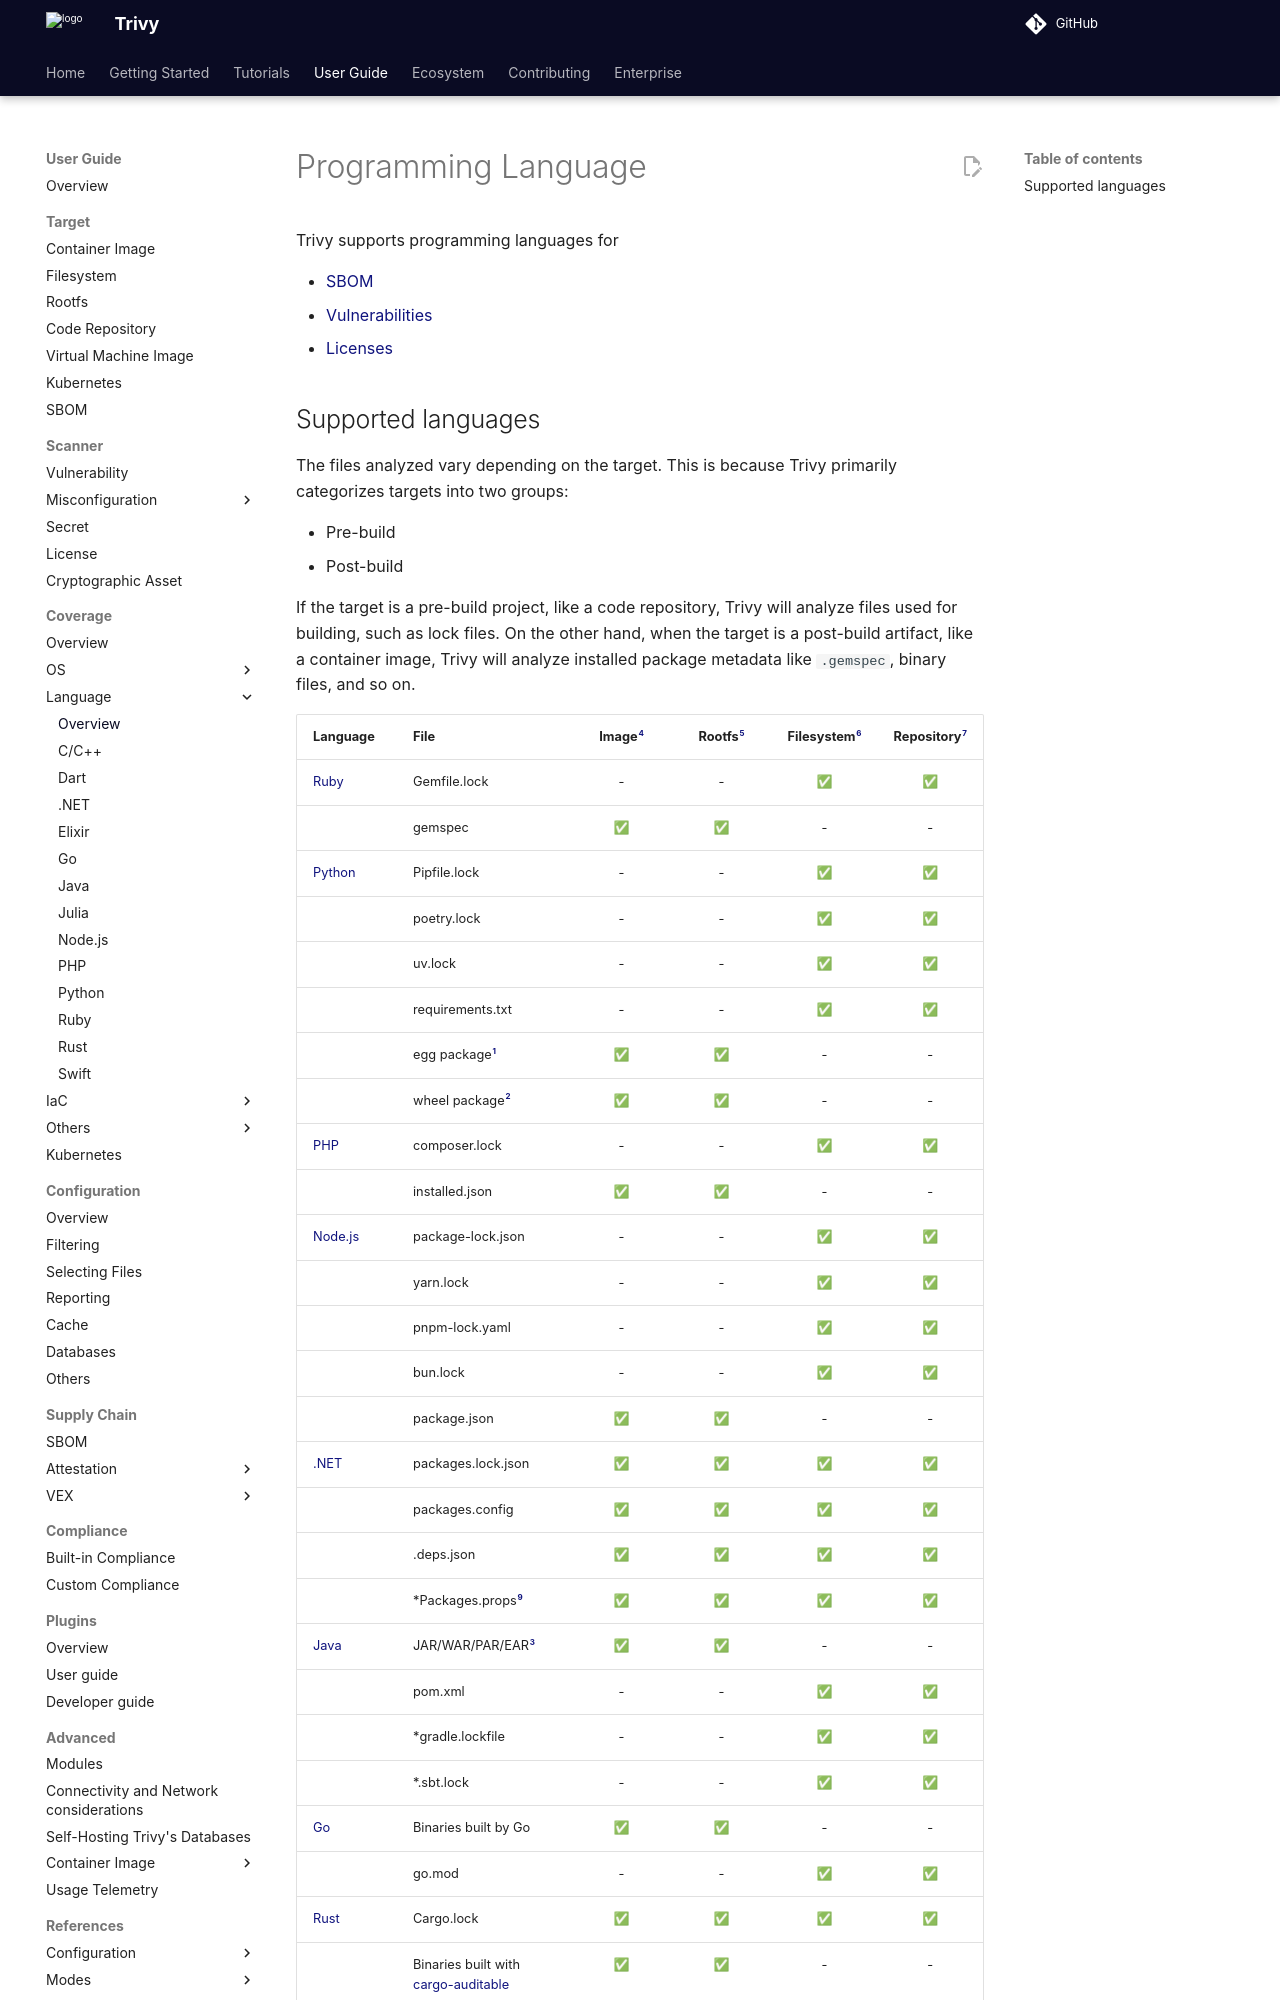

repository: aquasecurity/trivy · page: v0.76/guide/coverage/language/index.html · generator: mkdocs

# Programming Language

Trivy supports programming languages for 

- [SBOM][sbom]
- [Vulnerabilities][vuln]
- [Licenses][license]

## Supported languages
The files analyzed vary depending on the target.
This is because Trivy primarily categorizes targets into two groups:

- Pre-build
- Post-build

If the target is a pre-build project, like a code repository, Trivy will analyze files used for building, such as lock files.
On the other hand, when the target is a post-build artifact, like a container image, Trivy will analyze installed package metadata like `.gemspec`, binary files, and so on.
